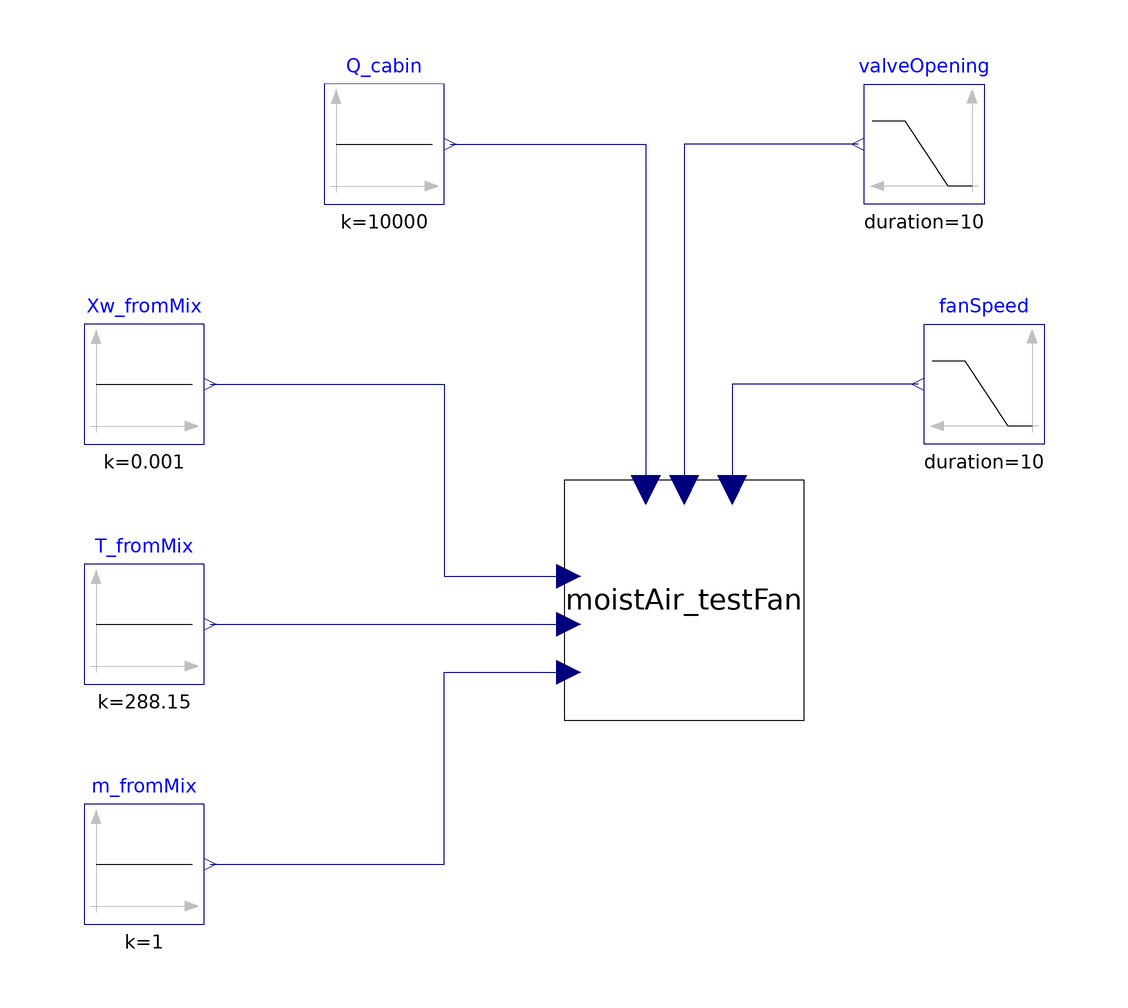

The component connection diagram of the Modelica model below, drawn from its own Placement and Line annotations.

model test_fan "Simple test of component simpleFan"
  Modelica.Blocks.Sources.Constant m_fromMix(k=1)
    annotation (Placement(transformation(extent={{-80,-50},{-60,-30}})));
  Modelica.Blocks.Sources.Constant Q_cabin(k=10000) annotation (Placement(
        transformation(
        extent={{10,10},{-10,-10}},
        rotation=180,
        origin={-30,80})));
  Modelica.Blocks.Sources.Constant T_fromMix(k=288.15)
    annotation (Placement(transformation(extent={{-80,-10},{-60,10}})));
  Modelica.Blocks.Sources.Constant Xw_fromMix(k=0.001)
    annotation (Placement(transformation(extent={{-80,30},{-60,50}})));
  test_fan_sys moistAir_testFan
    annotation (Placement(transformation(extent={{0,-16},{40,24}})));
  Modelica.Blocks.Sources.Ramp valveOpening(
    height=0.5,
    duration=10,
    offset=0.5,
    startTime=500)
    annotation (Placement(transformation(extent={{70,70},{50,90}})));
  Modelica.Blocks.Sources.Ramp fanSpeed(
    height=1000,
    duration=10,
    offset=3000,
    startTime=1000)
    annotation (Placement(transformation(extent={{80,30},{60,50}})));
equation
  connect(Xw_fromMix.y, moistAir_testFan.Xw_fromMix) annotation (Line(points={{-59,40},
          {-20,40},{-20,8},{0.8,8}},             color={0,0,127}));
  connect(T_fromMix.y, moistAir_testFan.T_fromMix) annotation (Line(points={{-59,0},
          {0.8,0}},                                color={0,0,127}));
  connect(m_fromMix.y, moistAir_testFan.m_fromMix) annotation (Line(points={{-59,-40},
          {-20,-40},{-20,-8},{0.8,-8}},              color={0,0,127}));
  connect(Q_cabin.y, moistAir_testFan.Q_cabin) annotation (Line(points={{-19,80},
          {13.6,80},{13.6,22.4}},               color={0,0,127}));
  connect(valveOpening.y, moistAir_testFan.valveOpening)
    annotation (Line(points={{49,80},{20,80},{20,22.4}}, color={0,0,127}));
  connect(fanSpeed.y, moistAir_testFan.fanSpeed)
    annotation (Line(points={{59,40},{28,40},{28,22.4}}, color={0,0,127}));
  annotation (
    Icon(coordinateSystem(preserveAspectRatio=false)),
    Diagram(coordinateSystem(preserveAspectRatio=false)),
    experiment(
      StopTime=1500,
      __Dymola_NumberOfIntervals=100000,
      Tolerance=1e-06));
end test_fan;